Run: headless pygame with SDL's dummy video driver; simulated clock (each Clock.tick advances the game by its frame time, no real sleeping); random seed 0; keys injected as events and as key.get_pressed() state; no mouse input.
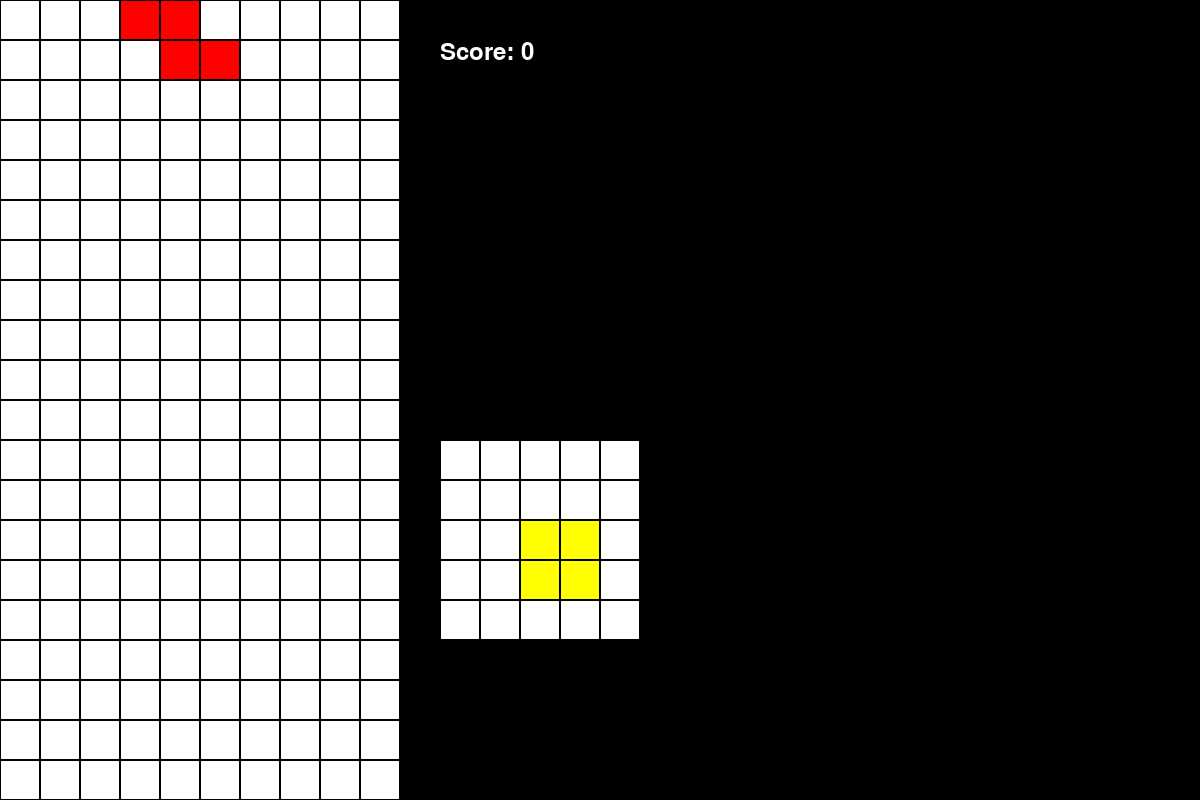
Frame 1 of 3 · flips 1–60 · no input
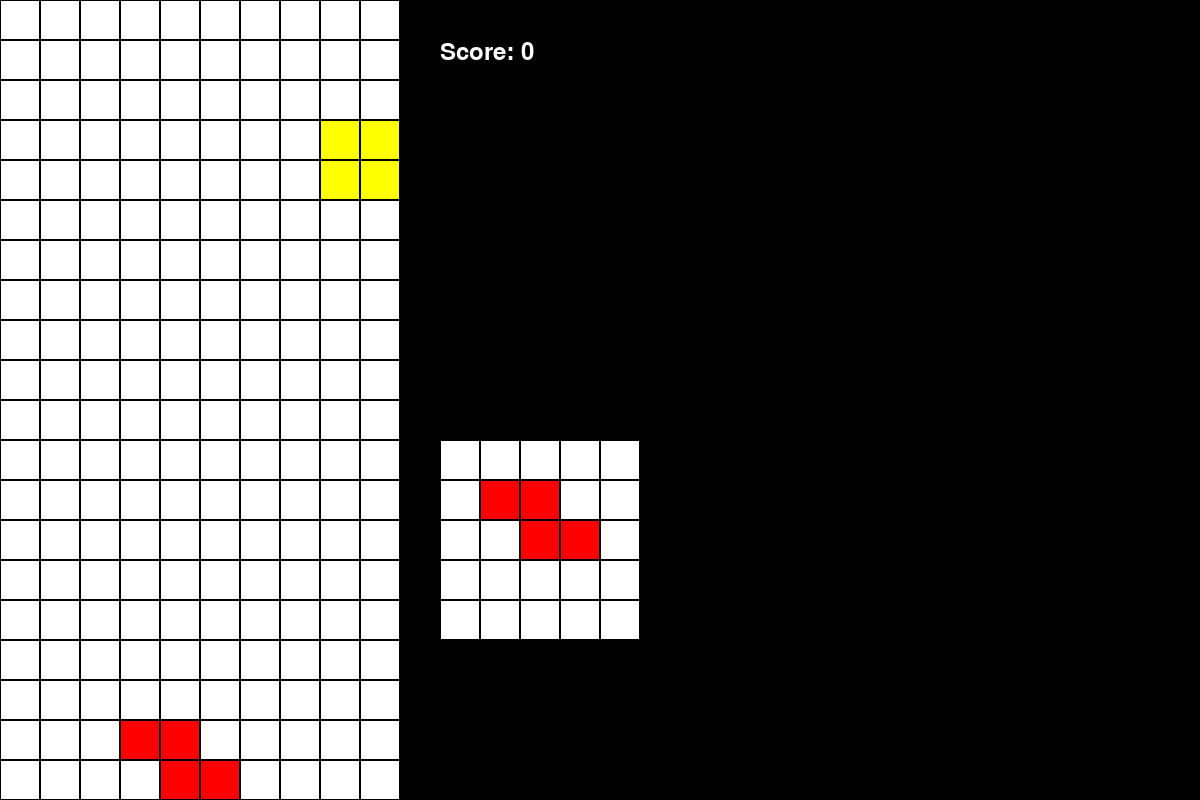
Frame 2 of 3 · flips 61–180 · tapped SPACE, RETURN · held RIGHT (→), D
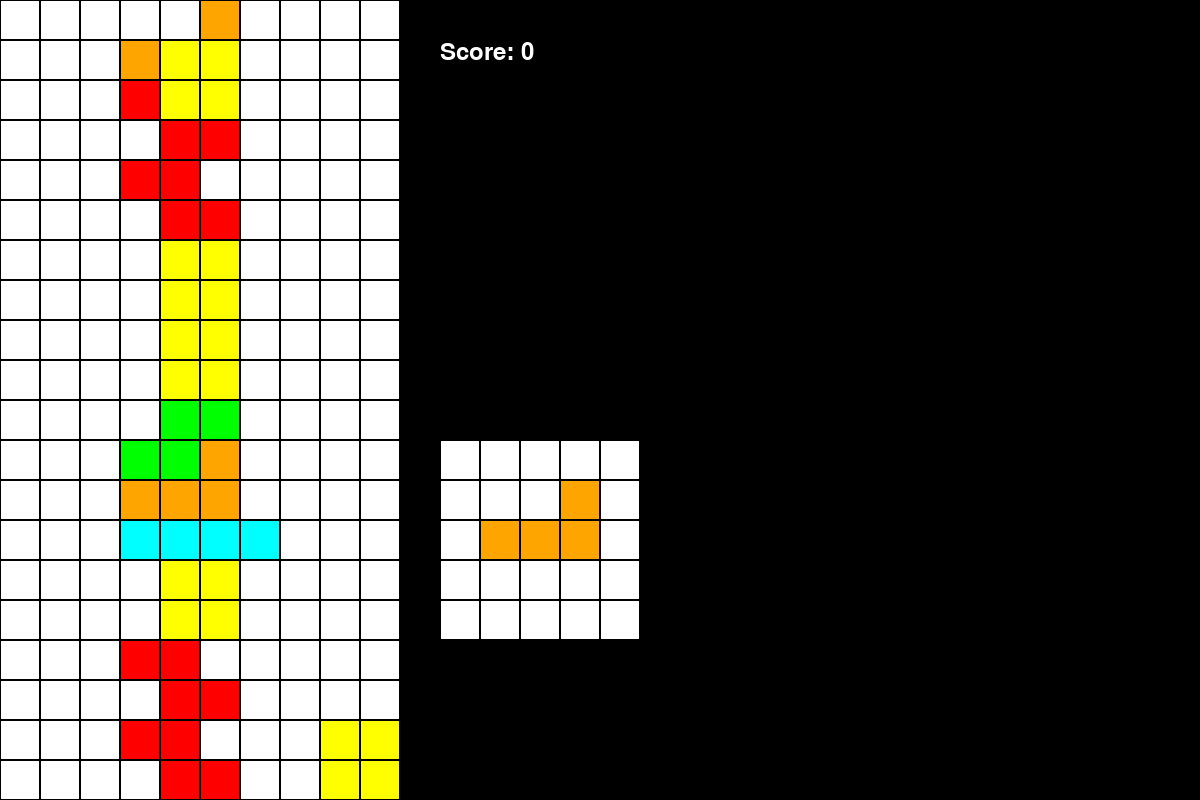
Frame 3 of 3 · flips 181–300 · held DOWN (↓), S (game ended)

The pygame program that drew these frames:

import pygame
import random
import time

class Tetromino:
    def __init__(self):
        self.x = 4
        self.y = 1
        self.rotation = 0
        self.piece_num = random.randint(0, 6)

    def rotate(self):
        self.rotation = (self.rotation + 1) % 4

    def get_shape(self):
        return 0

class Tetris:
    def __init__(self, num):
        self.shape = [
            [
                [(0, -1), (0, 1), (0, 2)], # ----
                [(-1, 0), (1, 0), (2, 0)],
                [(0, -1), (0, 1), (0, 2)],
                [(-1, 0), (1, 0), (2, 0)],
            ],
            [
                [(0, -1), (-1, -1), (0, 1)],
                [(-1, 0), (-1, 1), (1, 0)],
                [(0, -1), (0, 1), (1, 1)],
                [(1, 0), (1, -1), (-1, 0)]
            ],
            [
                [(0, -1), (0, 1), (-1, 1)],
                [(-1, 0), (1, 0), (1, 1)],
                [(0, -1), (1, -1), (0, 1)],
                [(-1,-1), (-1, 0), (1, 0)]
            ],
            [
                [(0, 1), (1, 0), (1,1)],
                [(0, 1), (1, 0), (1,1)],
                [(0, 1), (1, 0), (1,1)],
                [(0, 1), (1, 0), (1,1)]
            ],
            [
                [(0, -1), (-1, 0), (-1, 1)],
                [(-1, 0), (0, 1), (1, 1)],
                [(0, 1), (1, 0), (1, -1)],
                [(0, -1), (-1, -1), (1, 0)]
            ],
            [
                [(0, -1), (0, 1), (-1, 0)],
                [(-1, 0), (1, 0), (0, 1)],
                [(0, 1), (1, 0), (0, -1)],
                [(0, -1), (-1, 0), (1, 0)]
            ],
            [
                [(-1, -1), (-1, 0), (0, 1)],
                [(1, 0), (0, 1), (-1, 1)],
                [(0, -1), (1, 0), (1, 1)],
                [(-1, 0), (0, -1), (1, -1)]
            ]
        ]
        self.font = pygame.font.Font(None, 36)
        self.key_states = {
            'left': False,
            'right': False,
            'down': False
        }
        self.BLANK = 7
        self.running = True
        self.board = [[self.BLANK for i in range(10)] for j in range(20)]
        self.current_piece = Tetromino()
        self.next_piece = Tetromino()
        self.line = 0
        self.colors = [(0, 255, 255), (0, 0, 255), (255, 165, 0), (255, 255, 0), (0, 255, 0), (152, 0, 203), (255, 0, 0), (255, 255, 255)]
        self.block_size = 40
        self.next_board = [[self.BLANK for i in range(5)] for j in range(5)]
        self.next_board_start = (num * self.block_size * 10) + self.block_size
        self.score_x = self.next_board_start
        self.score_y = self.block_size
        self.fps = 20
        
    def erase_cur(self):
        # 현재 칸 지우기
        self.board[self.current_piece.y][self.current_piece.x] = self.BLANK
        for (dy, dx) in self.shape[self.current_piece.piece_num][self.current_piece.rotation]:
            next_y = self.current_piece.y + dy
            next_x = self.current_piece.x + dx
            self.board[next_y][next_x] = self.BLANK
    
    def erase_next_board(self):
        self.next_board = [[self.BLANK for i in range(5)] for j in range(5)]

    def update_board(self):
        # 다시 그리기
        self.board[self.current_piece.y][self.current_piece.x] = self.current_piece.piece_num
        for (dy, dx) in self.shape[self.current_piece.piece_num][self.current_piece.rotation]:
            next_y = self.current_piece.y + dy
            next_x = self.current_piece.x + dx
            self.board[next_y][next_x] = self.current_piece.piece_num
    
    def update_next_board(self):
        self.erase_next_board()
        center = 2
        self.next_board[center][center] = self.next_piece.piece_num
        for (dy, dx) in self.shape[self.next_piece.piece_num][self.next_piece.rotation]:
            next_y = center + dy
            next_x = center + dx
            self.next_board[next_y][next_x] = self.next_piece.piece_num

    def check(self, command):
        if command == 'U':
            for (dy,dx) in self.shape[self.current_piece.piece_num][(self.current_piece.rotation + 1) % 4]:
                next_y = self.current_piece.y + dy
                next_x = self.current_piece.x + dx
                if next_x < 0 or next_x > 9 or next_y < 0 or next_y >19:
                    return False
                elif self.board[next_y][next_x] != self.BLANK and self.board[next_y][next_x] != self.current_piece.piece_num:
                    return False
                else: continue
            return True
        for (dy, dx) in self.shape[self.current_piece.piece_num][self.current_piece.rotation]:
            cur_y = self.current_piece.y
            cur_x = self.current_piece.x
            next_y = cur_y + dy
            next_x = cur_x + dx
            if command == 'L':
                if next_x <= 0 or cur_x <= 0:
                    return False
                elif self.board[cur_y][cur_x-1] != self.BLANK \
                    and self.board[cur_y][cur_x-1] != self.current_piece.piece_num:
                    return False
                elif self.board[next_y][next_x-1] != self.BLANK \
                    and self.board[next_y][next_x-1] != self.current_piece.piece_num:
                    return False
                else: continue
            elif command == 'R':
                if next_x >= 9 or cur_x >= 9:
                    return False
                elif self.board[cur_y][cur_x+1] != self.BLANK \
                    and self.board[cur_y][cur_x+1] != self.current_piece.piece_num:
                    return False
                elif self.board[next_y][next_x+1] != self.BLANK \
                    and self.board[next_y][next_x+1] != self.current_piece.piece_num:
                    return False
                else: continue
            elif command == 'D':
                if next_y >= 19 or cur_y >= 19:
                    return False
                elif self.board[cur_y+1][cur_x] != self.BLANK \
                    and self.board[cur_y+1][cur_x] != self.current_piece.piece_num:
                    return False
                elif self.board[next_y+1][next_x] != self.BLANK \
                    and self.board[next_y+1][next_x] != self.current_piece.piece_num:
                    return False
                else: continue
        return True

    def freeze(self):
        self.board[self.current_piece.y][self.current_piece.x] = self.current_piece.piece_num + 8
        for (dy, dx) in self.shape[self.current_piece.piece_num][self.current_piece.rotation]:
            next_y = self.current_piece.y + dy
            next_x = self.current_piece.x + dx
            self.board[next_y][next_x] = self.current_piece.piece_num + 8
    
    def check_end(self):
        if self.current_piece.y == 1 or self.current_piece == 4:
            self.running = False
        
    def print_board(self):
        for i in range(20):
            stringng = ""
            for j in range(10):
                stringng += str(self.board[i][j])
            print(stringng)

    def rotate(self):
        if self.check('U'):
            self.erase_cur()
            self.current_piece.rotate()

    def down(self):
        if self.check('D'):
            self.erase_cur()
            self.current_piece.y += 1
            self.current_piece.y = min(19, self.current_piece.y)
        else:
            self.freeze()
            self.check_end()
            self.check_line()
            self.current_piece = self.next_piece
            self.next_piece = Tetromino()

    def check_line(self):
        cleared_lines = []
        for y in range(20):
            cnt = 0
            for x in range(10):
                if self.board[y][x] != self.BLANK:
                    cnt += 1
            if cnt == 10:
                cleared_lines.append(y)
        
        if cleared_lines:
            # print(f"{cleared_lines[0]}부터 {len(cleared_lines)}줄을 삭제해야 합니다.")
            self.line += len(cleared_lines)
            self.clear_line(cleared_lines)

    def clear_line(self, cleared_lines):
        for y in cleared_lines:
            del self.board[y]
            self.board.insert(0, [self.BLANK for _ in range(10)])

    def left(self):
        if self.check('L'):
            self.erase_cur()
            self.current_piece.x -= 1
            self.current_piece.x = max(0, self.current_piece.x)

    def right(self):
        if self.check('R'):
            self.erase_cur()
            self.current_piece.x += 1
            self.current_piece.x = min(9, self.current_piece.x)

    def draw_score(self, screen):
        # 이전 점수 텍스트를 지우기 위해 점수 영역을 검정색으로 채움
        pygame.draw.rect(screen, (0, 0, 0), (self.score_x, self.score_y, 200, 50))
        text = self.font.render("Score: " + str(self.line), True, (255, 255, 255))
        screen.blit(text, (self.score_x, self.score_y))
    
    def drop(self):
        while self.check('D'):
            self.down()
        self.down()
    
    def draw_board(self, screen):
        for i in range(20):
            for j in range(10):
                pygame.draw.rect(screen, self.colors[self.board[i][j] % 8], (j*self.block_size + 1, i*self.block_size + 1, self.block_size-2, self.block_size-2))

    def draw_next_board(self, screen):
        for i in range(5):
            for j in range(5):
                pygame.draw.rect(
                    screen, 
                    self.colors[self.next_board[i][j] % 8], 
                    (
                        self.next_board_start + j*self.block_size + 1, 
                        self.next_board_start + i*self.block_size + 1, 
                        self.block_size-2, 
                        self.block_size-2
                    )
                )

    def main(self, screen, clock):
        timer = 0
        flag = False
        while self.running:
            for event in pygame.event.get():
                if event.type == pygame.QUIT:
                    self.running = False
                elif event.type == pygame.KEYDOWN:
                    if event.key == pygame.K_LEFT:
                        self.key_states['left'] = True
                    if event.key == pygame.K_RIGHT:
                        self.key_states['right'] = True
                    if event.key == pygame.K_DOWN:
                        self.key_states['down'] = True
                    if event.key == pygame.K_SPACE:
                        self.drop()
                    if event.key == pygame.K_UP:
                        self.rotate()
                    if event.key == pygame.K_q:
                        self.running = False
                    if event.key == pygame.K_p:
                        flag = not flag
                elif event.type == pygame.KEYUP:
                    if event.key == pygame.K_LEFT:
                        self.key_states['left'] = False
                    if event.key == pygame.K_RIGHT:
                        self.key_states['right'] = False
                    if event.key == pygame.K_DOWN:
                        self.key_states['down'] = False

            # 방향키 상태에 따라 함수 호출
            if self.key_states['left']:
                self.left()
            elif self.key_states['right']:
                self.right()
            elif self.key_states['down']:
                self.down()

            self.update_board()
            self.update_next_board()
            self.draw_board(screen=screen)
            self.draw_next_board(screen=screen)
            pygame.display.flip()
            self.draw_score(screen=screen)
            # pygame.display.update()
            clock.tick(self.fps)

            timer += clock.get_time()
            if timer > 1000 and not flag:
                self.down()
                timer = 0

        print("Game over!")
        print("Your score is", self.line)

if __name__ == "__main__":
    pygame.init()
    size = (width, height) = (1200, 800)
    screen1 = pygame.display.set_mode(size)
    clock1 = pygame.time.Clock()

    game = Tetris(1)
    game.main(screen=screen1, clock=clock1)
    pygame.quit()
